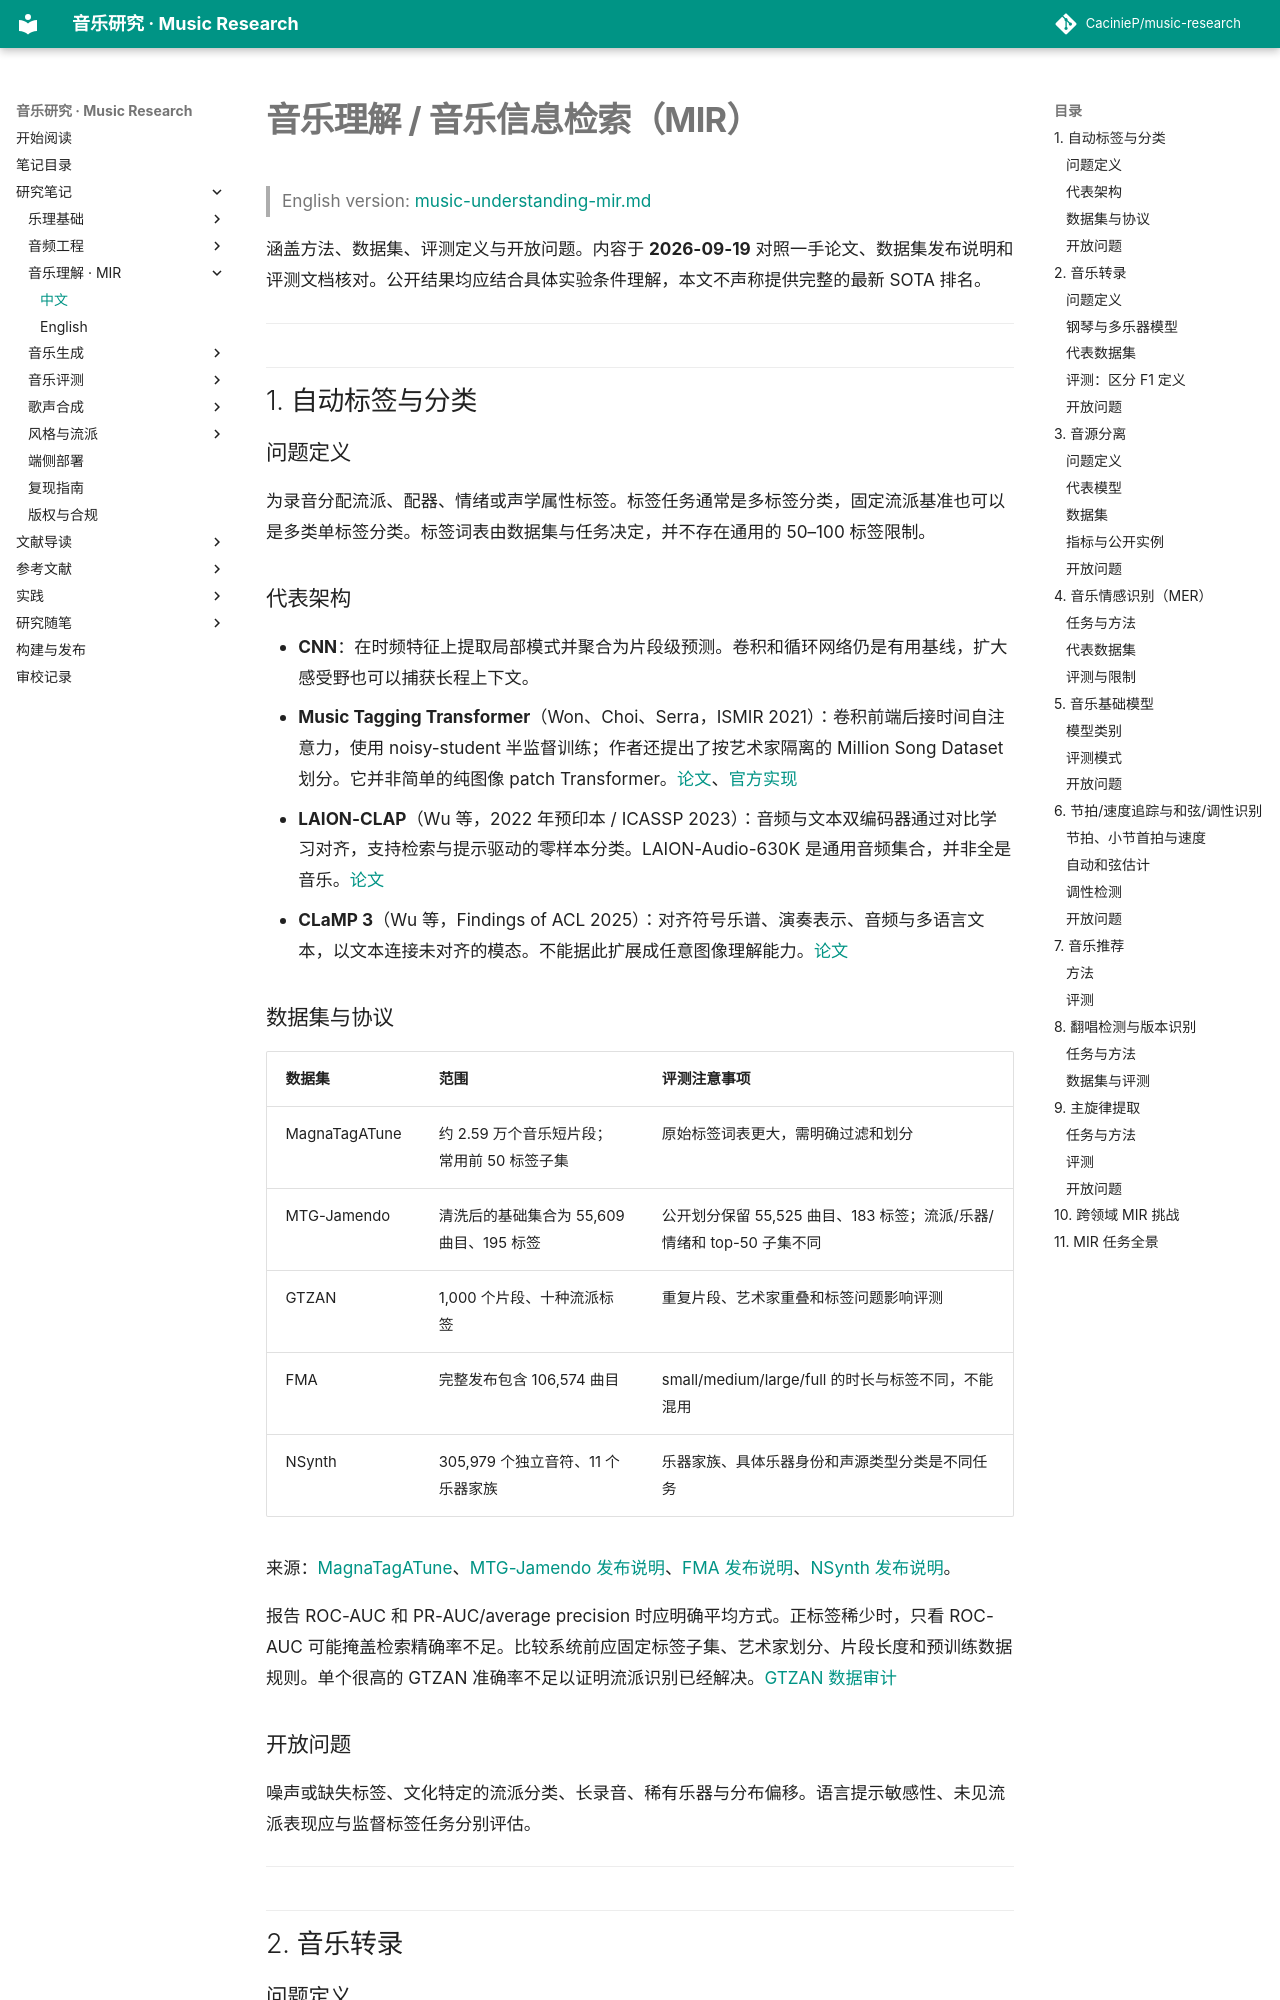

repository: CacinieP/music-research · page: docs/notes/music-understanding-mir-zh/index.html · generator: mkdocs

# 音乐理解 / 音乐信息检索（MIR）

> English version: [music-understanding-mir.md](music-understanding-mir.md)

涵盖方法、数据集、评测定义与开放问题。内容于 **2026-09-19** 对照一手论文、数据集发布说明和评测文档核对。公开结果均应结合具体实验条件理解，本文不声称提供完整的最新 SOTA 排名。

---

## 1. 自动标签与分类

### 问题定义

为录音分配流派、配器、情绪或声学属性标签。标签任务通常是多标签分类，固定流派基准也可以是多类单标签分类。标签词表由数据集与任务决定，并不存在通用的 50–100 标签限制。

### 代表架构

- **CNN**：在时频特征上提取局部模式并聚合为片段级预测。卷积和循环网络仍是有用基线，扩大感受野也可以捕获长程上下文。
- **Music Tagging Transformer**（Won、Choi、Serra，ISMIR 2021）：卷积前端后接时间自注意力，使用 noisy-student 半监督训练；作者还提出了按艺术家隔离的 Million Song Dataset 划分。它并非简单的纯图像 patch Transformer。[论文](https://arxiv.org/abs/2111.13457)、[官方实现](https://github.com/minzwon/semi-supervised-music-tagging-transformer)
- **LAION-CLAP**（Wu 等，2022 年预印本 / ICASSP 2023）：音频与文本双编码器通过对比学习对齐，支持检索与提示驱动的零样本分类。LAION-Audio-630K 是通用音频集合，并非全是音乐。[论文](https://arxiv.org/abs/2211.06687)
- **CLaMP 3**（Wu 等，Findings of ACL 2025）：对齐符号乐谱、演奏表示、音频与多语言文本，以文本连接未对齐的模态。不能据此扩展成任意图像理解能力。[论文](https://aclanthology.org/2025.findings-acl.133/)

### 数据集与协议

| 数据集 | 范围 | 评测注意事项 |
|---|---|---|
| MagnaTagATune | 约 2.59 万个音乐短片段；常用前 50 标签子集 | 原始标签词表更大，需明确过滤和划分 |
| MTG-Jamendo | 清洗后的基础集合为 55,609 曲目、195 标签 | 公开划分保留 55,525 曲目、183 标签；流派/乐器/情绪和 top-50 子集不同 |
| GTZAN | 1,000 个片段、十种流派标签 | 重复片段、艺术家重叠和标签问题影响评测 |
| FMA | 完整发布包含 106,574 曲目 | small/medium/large/full 的时长与标签不同，不能混用 |
| NSynth | 305,979 个独立音符、11 个乐器家族 | 乐器家族、具体乐器身份和声源类型分类是不同任务 |

来源：[MagnaTagATune](https://mirg.city.ac.uk/datasets/magnatagatune/index1.html)、[MTG-Jamendo 发布说明](https://github.com/MTG/mtg-jamendo-dataset)、[FMA 发布说明](https://github.com/mdeff/fma)、[NSynth 发布说明](https://magenta.tensorflow.org/datasets/nsynth)。

报告 ROC-AUC 和 PR-AUC/average precision 时应明确平均方式。正标签稀少时，只看 ROC-AUC 可能掩盖检索精确率不足。比较系统前应固定标签子集、艺术家划分、片段长度和预训练数据规则。单个很高的 GTZAN 准确率不足以证明流派识别已经解决。[GTZAN 数据审计](https://arxiv.org/abs/1306.1461)
